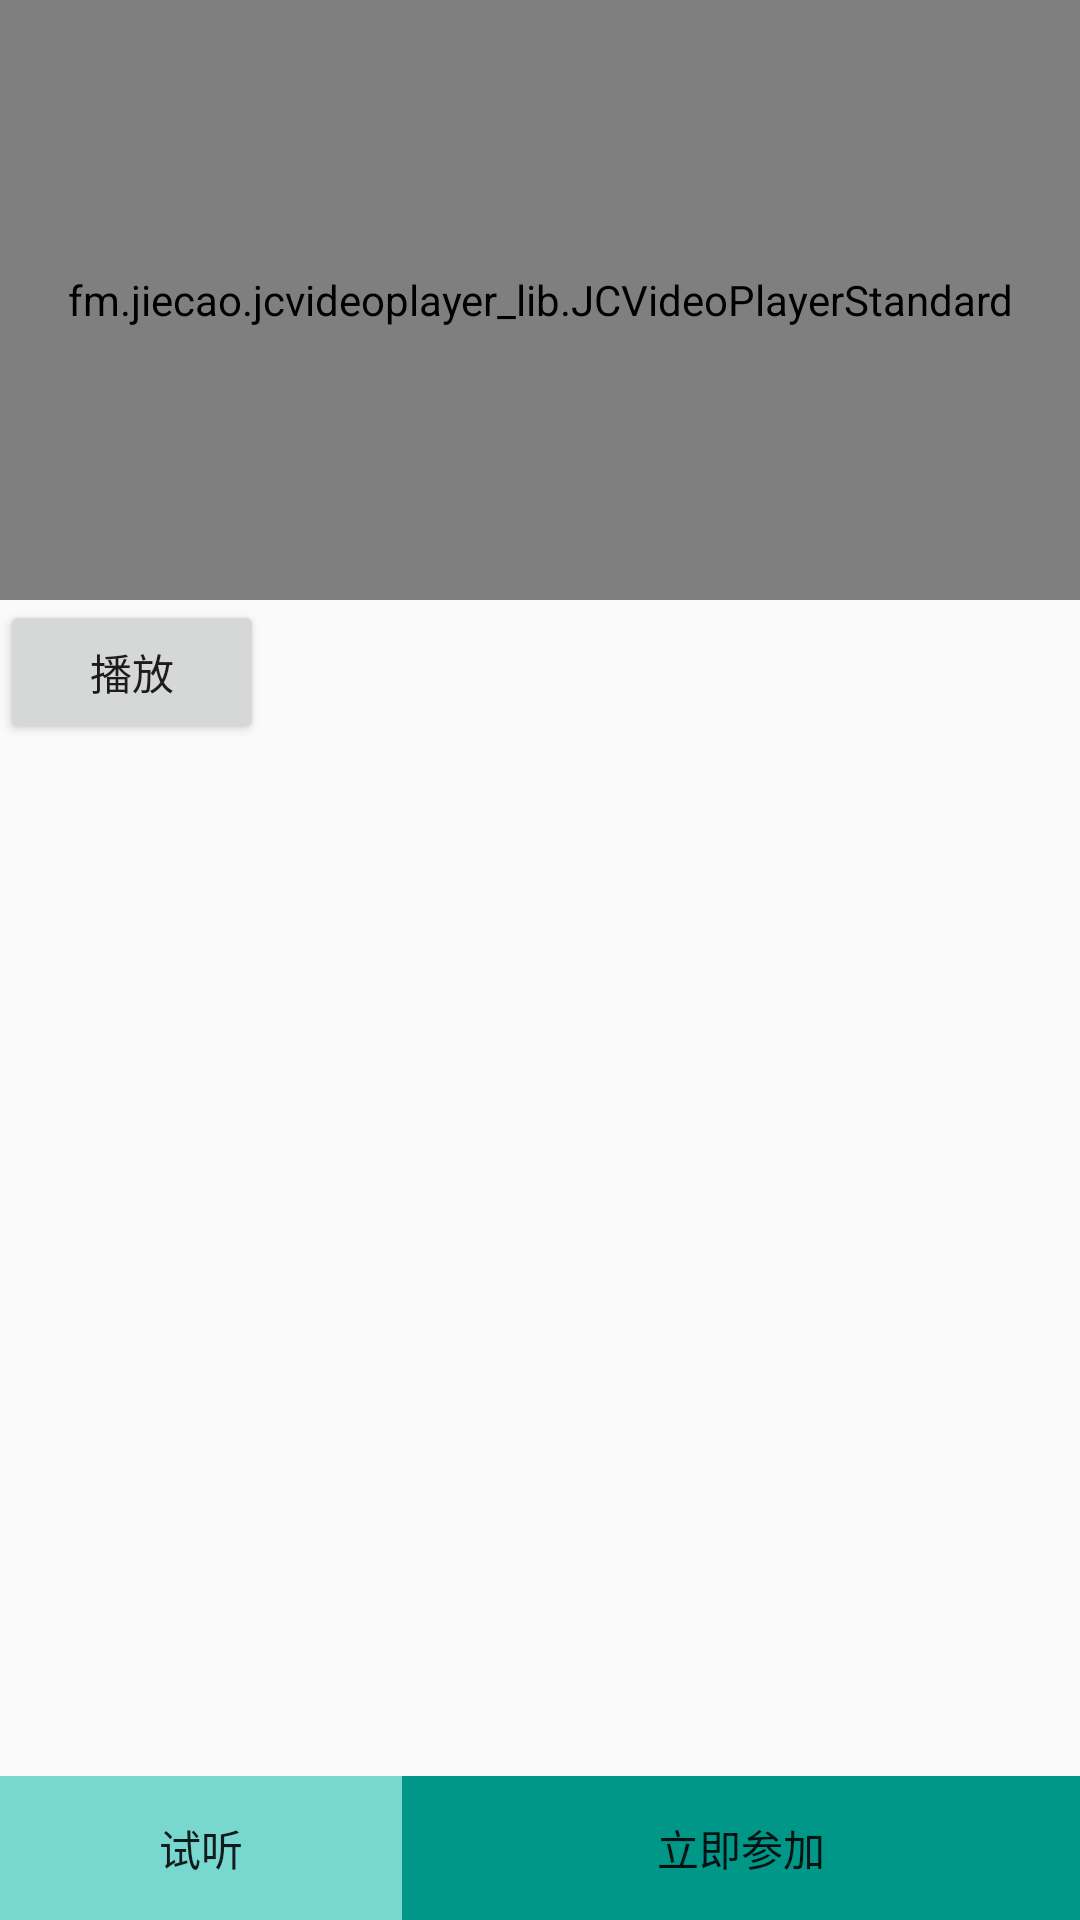

Produce the Android XML layout that renders to this screen, including the resource entries it uses.
<!-- AndroidManifest.xml: application theme AppTheme -->
<!-- res/layout/course_infor.xml -->
<?xml version="1.0" encoding="utf-8"?>
<LinearLayout xmlns:android="http://schemas.android.com/apk/res/android"
    android:orientation="vertical" android:layout_width="match_parent"
    android:layout_height="match_parent">

    

    <fm.jiecao.jcvideoplayer_lib.JCVideoPlayerStandard
        android:id="@+id/videoplayer"
        android:layout_width="match_parent"
        android:layout_height="200dp"/>

    <Button
        android:layout_width="wrap_content"
        android:layout_height="wrap_content"
        android:text="播放"
        android:id="@+id/start2"/>


    <RelativeLayout
        android:layout_width="match_parent"
        android:layout_height="wrap_content">


        <androidx.recyclerview.widget.RecyclerView
            android:layout_width="match_parent"
            android:layout_height="match_parent"
            android:id="@+id/my_recycler_view"
            android:layout_centerInParent="true"/>

        <LinearLayout
            android:layout_width="match_parent"
            android:layout_height="wrap_content"
            android:layout_alignParentBottom="true">

            <Button
                android:layout_width="wrap_content"
                android:layout_height="wrap_content"
                android:layout_weight="1"
                android:background="#78D8CF"
                android:text="试听"
                android:id="@+id/try_play"/>

            <Button
                android:layout_width="wrap_content"
                android:layout_height="wrap_content"
                android:layout_weight="3"
                android:id="@+id/attend_button"
                android:background="#009688"
                android:text="立即参加"/>

        </LinearLayout>
    </RelativeLayout>
</LinearLayout>
<!-- resources referenced by this layout -->
<resources>
  <style name="AppTheme" parent="Theme.AppCompat.Light.DarkActionBar">
          
          <item name="colorPrimary">@color/colorPrimary</item>
          <item name="colorPrimaryDark">@color/colorPrimaryDark</item>
          <item name="colorAccent">@color/colorAccent</item>
      </style>
  <!-- not gathered from this repository: default colours our renderer supplied (Android Studio template values) -->
  <color name="colorPrimary">#FF6200EE</color>
  <color name="colorPrimaryDark">#FF3700B3</color>
  <color name="colorAccent">#FF03DAC5</color>
</resources>
